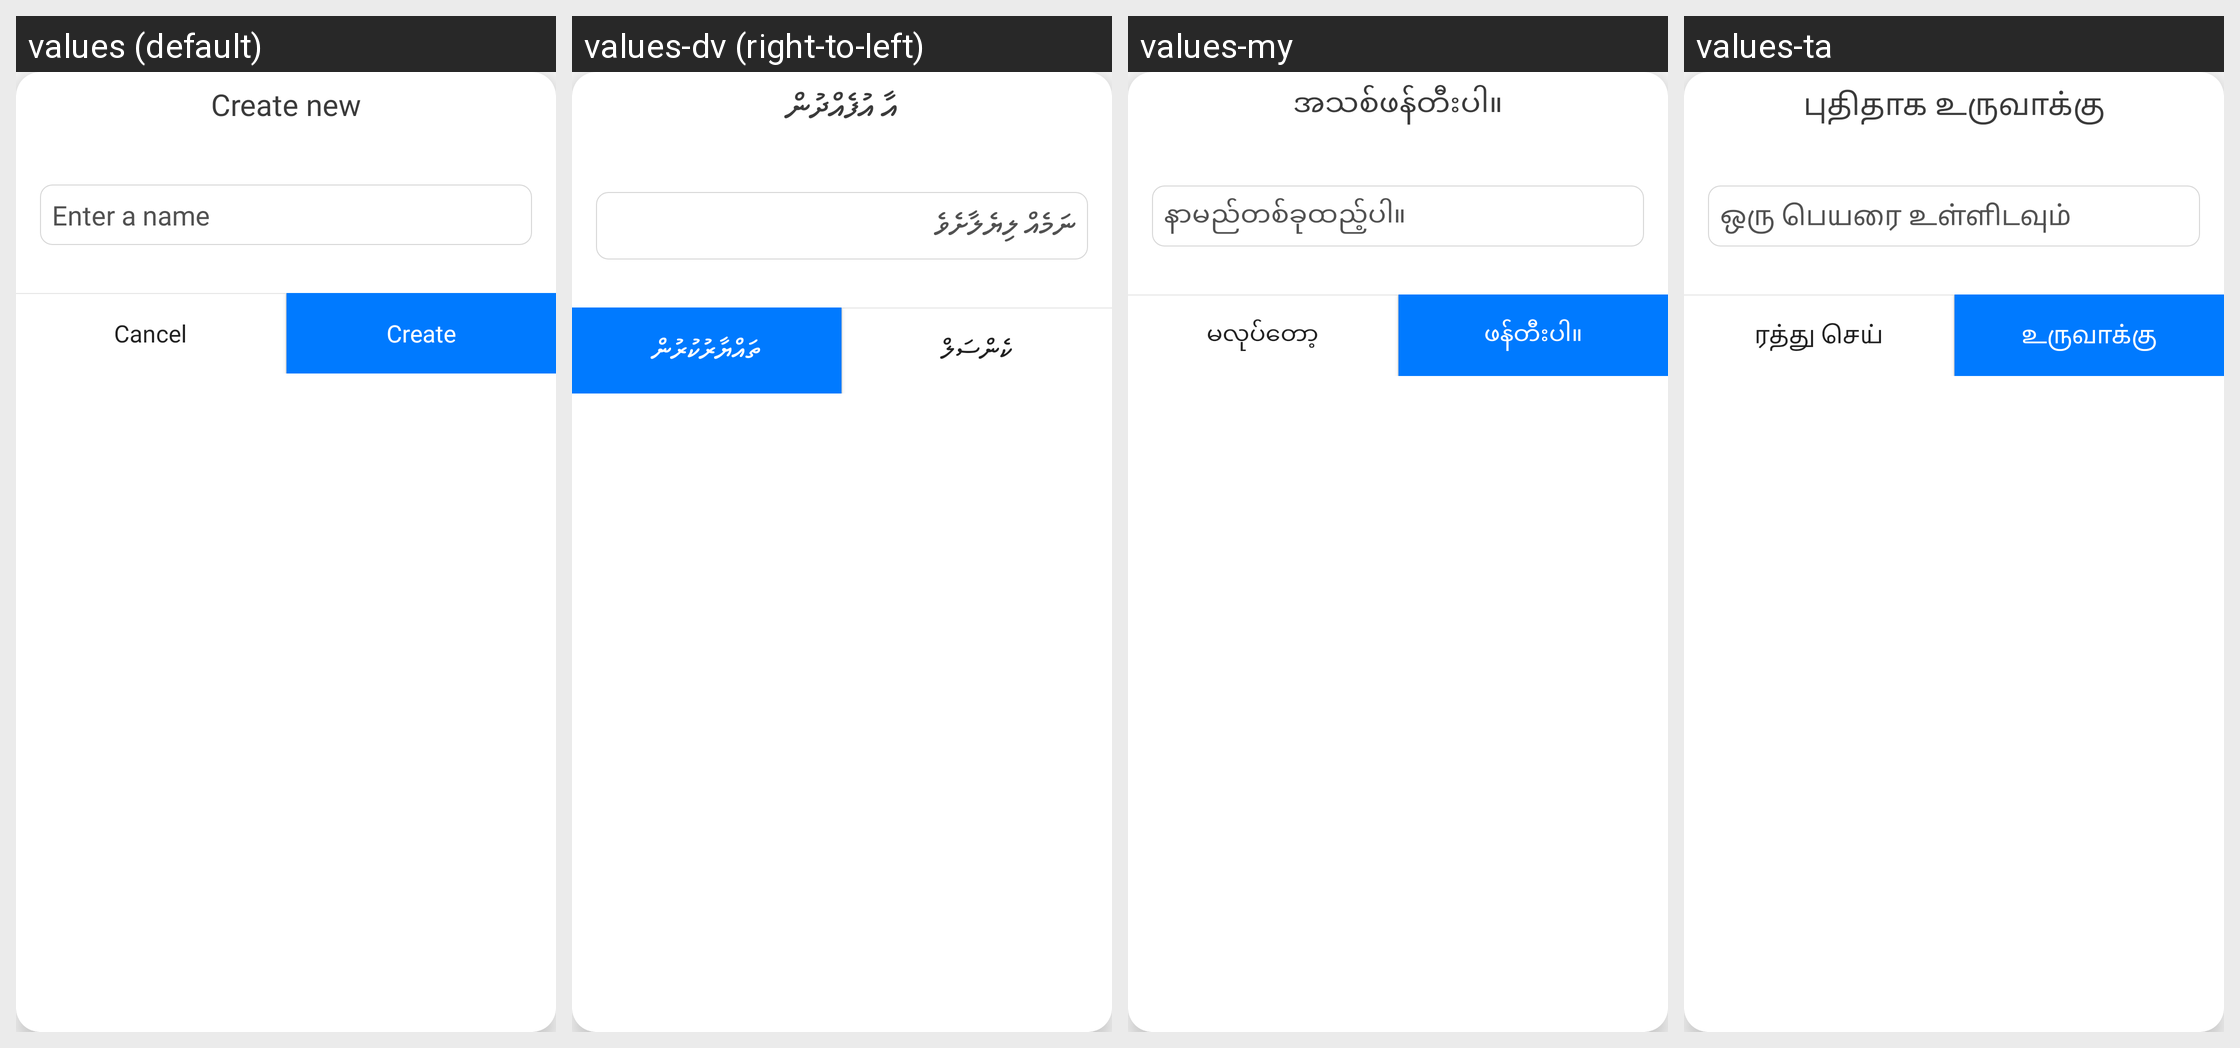

For this localized Android screen grid, give each drawn string resource with its value in every locale shown.
Android screen res/layout/dialog_editext.xml rendered under 4 locales, left to right: values (default), values-dv (right-to-left), values-my, values-ta. Device: Nexus 5 (rendered at 1080×1920; each locale shown at half size, 540×960, under a caption strip naming it); theme AppTheme.
Other locales in the repository, not shown: values-af, values-am, values-ar, values-as, values-ay, values-az, values-be, values-bg, values-bho, values-bm, values-bn, values-bs, values-ca, values-ceb, values-ckb, values-co, values-cs, values-cy, values-da, values-de, values-doi, values-ee, values-el, values-en, values-eo, values-es, values-et, values-eu, values-fa, values-fi, values-fr, values-fy, values-ga, values-gd, values-gl, values-gn, values-gu, values-ha, values-haw, values-hi, values-hmn, values-hr, values-ht, values-hu, values-hy, values-id, values-ig, values-ilo, values-is, values-it, values-iw, values-ja, values-jw, values-ka, values-kk, values-km, values-kn, values-ko, values-kri, values-ku, values-ky, values-la, values-lb, values-lg, values-ln, values-lo, values-lt, values-lus, values-lv, values-mai, values-mg, values-mi, values-mk, values-ml, values-mn, values-mr, values-ms, values-mt, values-ne, values-nl, values-no, values-nso, values-ny, values-om, values-or, values-pa, values-pl, values-ps, values-pt, values-qu, values-ro, values-ru, values-rw, values-sa, values-sd, values-si, values-sk, values-sl, values-sm, values-sn, values-so, values-sq, values-sr, values-st, values-su, values-sv, values-sw, values-te, values-tg, values-th, values-ti, values-tk, values-tl, values-tr, values-ts, values-tt, values-tw, values-ug, values-uk, values-ur, values-uz, values-vi, values-xh, values-yi, values-yo, values-zh-rCN, values-zh-rTW, values-zu.
Strings drawn on this screen, with the default value and each locale's value (text and hints the layout hard-codes, and strings that could not be matched under every locale, appear in the picture but are not listed):

create_new
  values: Create new
  values-dv: އާ އުފެއްދުން
  values-my: အသစ်ဖန်တီးပါ။
  values-ta: புதிதாக உருவாக்கு

enter_name
  values: Enter a name
  values-dv: ނަމެއް ލިޔެލާށެވެ
  values-my: နာမည်တစ်ခုထည့်ပါ။
  values-ta: ஒரு பெயரை உள்ளிடவும்

cancel
  values: Cancel
  values-dv: ކެންސަލް
  values-my: မလုပ်တော့
  values-ta: ரத்து செய்

create
  values: Create
  values-dv: ތައްޔާރުކުރުން
  values-my: ဖန်တီးပါ။
  values-ta: உருவாக்கு
